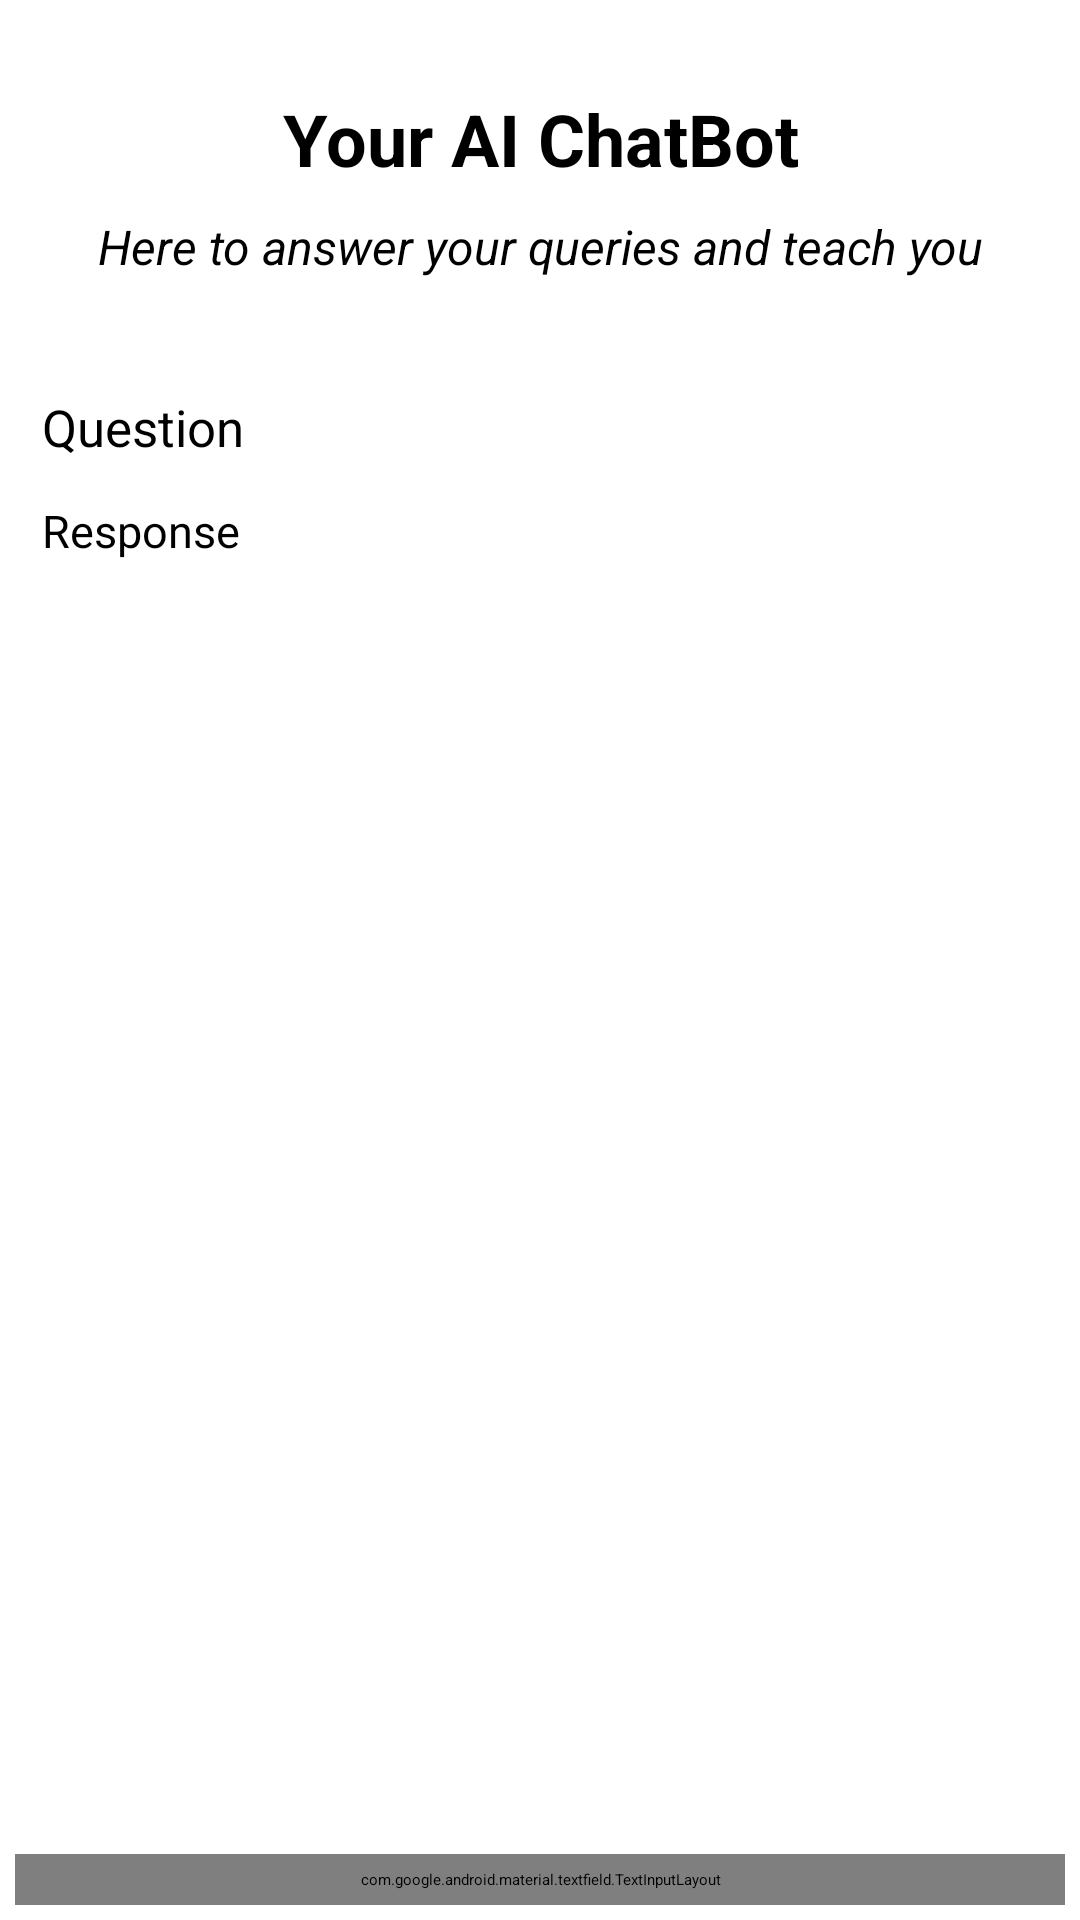

This screen was rendered from an Android layout file. Write that file and the resources it references.
<!-- AndroidManifest.xml: application theme Theme.LearningApp -->
<!-- res/layout/activity_chatbot.xml -->
<?xml version="1.0" encoding="utf-8"?>
<RelativeLayout xmlns:android="http://schemas.android.com/apk/res/android"
    xmlns:app="http://schemas.android.com/apk/res-auto"
    xmlns:tools="http://schemas.android.com/tools"
    android:layout_width="match_parent"
    android:layout_height="match_parent"
    tools:context=".ChatbotActivity">

    <ScrollView
        android:layout_width="match_parent"
        android:layout_height="match_parent"
        android:layout_above="@id/idTILQuery"
        android:layout_alignParentTop="true"
        android:layout_margin="5dp"
        android:padding="5dp">

        <LinearLayout
            android:layout_width="match_parent"
            android:layout_height="match_parent"
            android:orientation="vertical">

            
            <TextView
                android:id="@+id/idTVHeading"
                android:layout_width="match_parent"
                android:layout_height="wrap_content"
                android:layout_marginTop="20dp"
                android:gravity="center"
                android:text="Your AI ChatBot"
                android:textColor="@color/black"
                android:textSize="24sp"
                android:textStyle="bold" />

            
            <TextView
                android:id="@+id/idTVSubheading"
                android:layout_width="match_parent"
                android:layout_height="wrap_content"
                android:gravity="center"
                android:layout_marginTop="5dp"
                android:padding="4dp"
                android:text="Here to answer your queries and teach you"
                android:textColor="@color/black"
                android:textSize="16sp"
                android:textStyle="italic" />

            
            <TextView
                android:id="@+id/idTVQuestion"
                android:layout_width="match_parent"
                android:layout_height="wrap_content"
                android:layout_marginTop="30dp"
                android:padding="4dp"
                android:text="Question"
                android:textColor="@color/black"
                android:textSize="17sp" />

            
            <TextView
                android:id="@+id/idTVResponse"
                android:layout_width="match_parent"
                android:layout_height="wrap_content"
                android:layout_marginTop="5dp"
                android:padding="4dp"
                android:text="Response"
                android:textColor="@color/black"
                android:textSize="15sp" />
        </LinearLayout>

    </ScrollView>

    
    <com.google.android.material.textfield.TextInputLayout
        android:id="@+id/idTILQuery"
        android:layout_width="match_parent"
        android:layout_height="wrap_content"
        android:layout_alignParentBottom="true"
        android:layout_margin="5dp"
        android:hint="Enter your query"
        android:padding="5dp"
        android:textColorHint="@color/black"
        app:hintTextColor="@color/black">

        <com.google.android.material.textfield.TextInputEditText
            android:id="@+id/idEdtQuery"
            android:layout_width="match_parent"
            android:layout_height="match_parent"
            android:drawableTint="@color/white"
            android:ems="10"
            android:imeOptions="actionSend"
            android:importantForAutofill="no"
            android:inputType="textEmailAddress"
            android:textColor="@color/black"
            android:textColorHint="@color/black"
            android:textSize="14sp" />
    </com.google.android.material.textfield.TextInputLayout>
</RelativeLayout>
<!-- resources referenced by this layout -->
<resources>
  <color name="black">#FF000000</color>
  <color name="white">#FFFFFFFF</color>
</resources>
